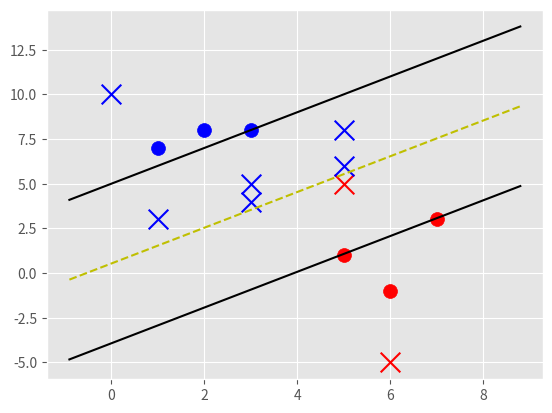

Reproduce this figure in Python.
import matplotlib.pyplot as plt
from matplotlib import colors, style
import numpy as np

style.use("ggplot")


class Support_Vector_Machine:
    def __init__(self, visualization=True):
        self.visualization = visualization
        self.colors = {1: "r", -1: "b"}
        if self.visualization:
            self.fig = plt.figure()
            self.ax = self.fig.add_subplot(1, 1, 1)

    # train
    def fit(self, data):
        self.data = data
        # {||w||: [w,b]}
        opt_dict = {}

        transforms = [[1, 1], [-1, 1], [-1, -1], [1, -1]]

        all_data = []

        for yi in self.data:
            for featureset in self.data[yi]:
                for feature in featureset:
                    all_data.append(feature)

        self.max_feature_value = max(all_data)
        self.min_feature_value = min(all_data)
        all_data = None

        step_sizes = [
            self.max_feature_value * 0.1,
            self.max_feature_value * 0.01,
            # gets expensive here
            self.max_feature_value * 0.001,
        ]

        # extremely expensive. b does not need to be as precise, it is not as useful as w
        b_range_multiple = 5
        # we don't need to take as small of steps with b as we do w
        b_multiple = 5
        latest_optimum = self.max_feature_value * 10

        for step in step_sizes:
            w = np.array([latest_optimum, latest_optimum])
            optimized = False
            while not optimized:
                for b in np.arange(
                    -1 * (self.max_feature_value * b_range_multiple),
                    self.max_feature_value * b_range_multiple,
                    step=step * b_multiple,
                ):
                    for transformation in transforms:
                        w_t = w * transformation
                        found_option = True
                        # weakest link in the SVM fundamentally
                        # SMO attempts to fix this a bit
                        # yi (xi.w + b) >=1
                        for i in self.data:
                            for xi in self.data[i]:
                                yi = i
                                if not yi * (np.dot(w_t, xi) + b) >= 1:
                                    found_option = False

                        # mangnitude of the vector = [w,b]
                        if found_option:
                            opt_dict[np.linalg.norm(w_t)] = [w_t, b]
                if w[0] < 0:
                    optimized = True
                    print("Optimized a step.")
                else:
                    w = w - step
            norms = sorted([n for n in opt_dict])
            opt_choice = opt_dict[norms[0]]
            self.w = opt_choice[0]
            self.b = opt_choice[1]
            latest_optimum = opt_choice[0][0] + step * 2

    def predict(self, features):
        # sign (x.w+b)
        classification = np.sign(np.array(features).dot(np.array(self.w)) + self.b)
        if classification != 0 and self.visualization:
            self.ax.scatter(
                features[0],
                features[1],
                s=200,
                marker="x",
                c=self.colors[classification],
            )
        return classification

    def visualize(self):
        [
            [
                self.ax.scatter(x[0], x[1], s=100, color=self.colors[i])
                for x in data_dict[i]
            ]
            for i in data_dict
        ]

        # hyperplane = x.w+b
        # v = x.w+b
        # psv = 1
        # nsv = -1
        # dec = 0
        def hyperplane(x, w, b, v):
            return (-w[0] * x - b + v) / w[1]

        datarange = (self.min_feature_value * 0.9, self.max_feature_value * 1.1)
        hyp_x_min = datarange[0]
        hyp_x_max = datarange[1]

        # (w.x + b) = 1
        # positive support vector hyperplane
        psv1 = hyperplane(hyp_x_min, self.w, self.b, 1)
        psv2 = hyperplane(hyp_x_max, self.w, self.b, 1)
        self.ax.plot([hyp_x_min, hyp_x_max], [psv1, psv2], "k")

        # (w.x + b) = -1
        # negative support vector hyperplane
        nsv1 = hyperplane(hyp_x_min, self.w, self.b, -1)
        nsv2 = hyperplane(hyp_x_max, self.w, self.b, -1)
        self.ax.plot([hyp_x_min, hyp_x_max], [nsv1, nsv2], "k")

        # (w.x + b) = 0
        # decision boundary hyperplane
        db1 = hyperplane(hyp_x_min, self.w, self.b, 0)
        db2 = hyperplane(hyp_x_max, self.w, self.b, 0)
        self.ax.plot([hyp_x_min, hyp_x_max], [db1, db2], "y--")

        plt.show()


data_dict = {
    -1: np.array([[1, 7], [2, 8], [3, 8]]),
    1: np.array([[5, 1], [6, -1], [7, 3]]),
}

svm = Support_Vector_Machine()
svm.fit(data=data_dict)

predict_us = [[0, 10], [1, 3], [3, 4], [3, 5], [5, 5], [5, 6], [6, -5], [5, 8]]
for p in predict_us:
    svm.predict(p)
svm.visualize()
